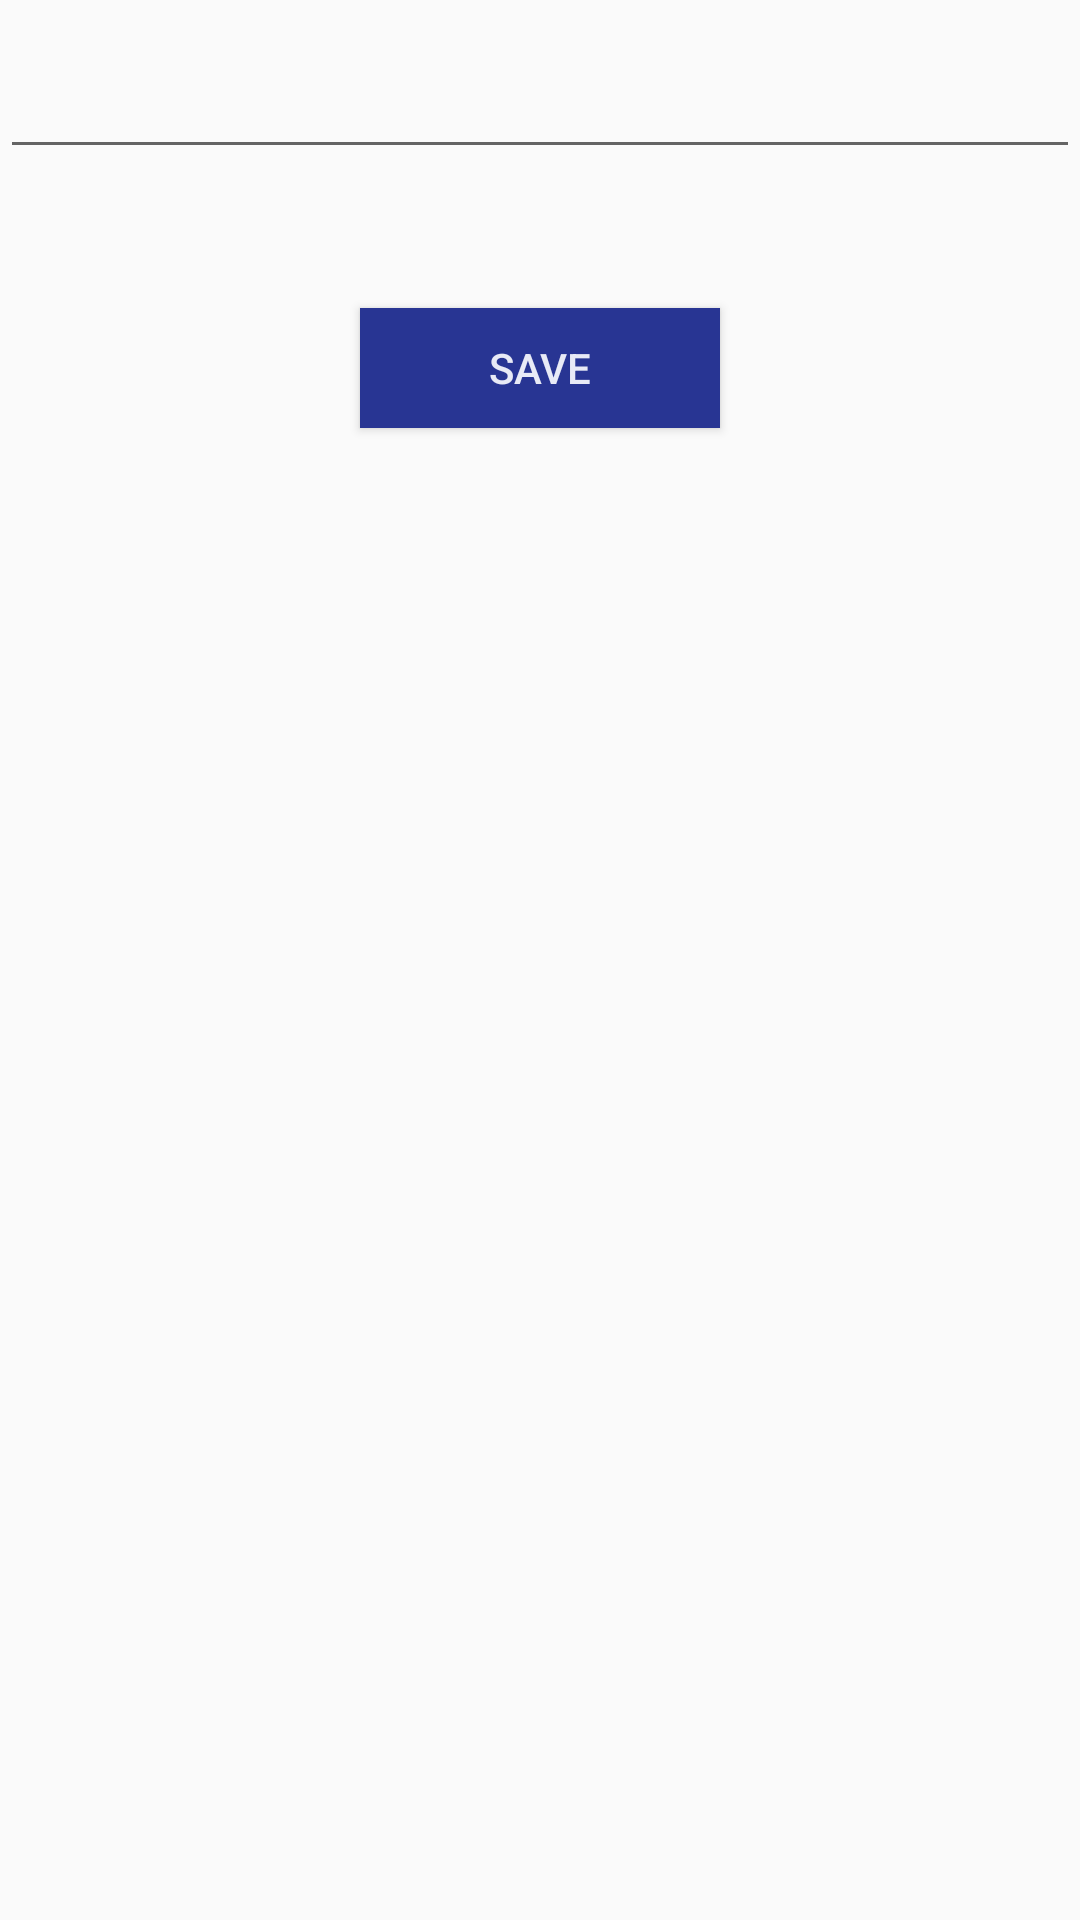

The Android layout XML behind this screen, and the referenced resources:
<!-- AndroidManifest.xml: application theme AppTheme -->
<!-- res/layout/activity_setting_value.xml -->
<?xml version="1.0" encoding="utf-8"?>
<LinearLayout xmlns:android="http://schemas.android.com/apk/res/android"
    xmlns:tools="http://schemas.android.com/tools"
    android:layout_width="match_parent"
    android:layout_height="match_parent"
    android:orientation="vertical"
    tools:context=".SettingValueHeatingActivity">

    <EditText
        android:id="@+id/setting_value"
        android:layout_width="fill_parent"
        android:layout_height="wrap_content"
        tools:text="23"
        style="@style/SettingsScreenTextTopic"
        android:paddingBottom="16dp"
        android:inputType="number|numberSigned|textMultiLine"
        />
    <TextView
        android:id="@+id/setting_value_description"
        android:layout_width="match_parent"
        android:layout_height="wrap_content"
        style="@style/SettingsScreenTextValue"
        tools:text="Description"/>
    <Button
        android:layout_width="120dp"
        android:layout_height="40dp"
        android:padding="8dp"
        android:id="@+id/save_value"
        android:textColor="@color/white"
        android:text="Save"
        android:textAllCaps="true"
        android:background="@color/menuPrimary"
        android:layout_gravity="center"/>


</LinearLayout>
<!-- resources referenced by this layout -->
<resources>
  <color name="menuPrimary">#283593</color>
  <color name="white">#E8EAF6</color>
  <style name="SettingsScreenTextTopic">
          <item name="android:layout_height">match_parent</item>
          <item name="android:layout_width">wrap_content</item>
          <item name="android:textColor">@color/black</item>
          <item name="android:textStyle">normal</item>
          <item name="android:textAppearance">?android:textAppearanceMedium</item>
          <item name="android:paddingTop">16dp</item>
          <item name="android:paddingLeft">16dp</item>
          <item name="android:paddingBottom">6dp</item>
      </style>
  <style name="SettingsScreenTextValue">
          <item name="android:layout_height">match_parent</item>
          <item name="android:layout_width">wrap_content</item>
          <item name="android:textColor">@color/grey</item>
          <item name="android:textStyle">normal</item>
          <item name="android:textAppearance">?android:textAppearanceMedium</item>
          <item name="android:paddingLeft">16dp</item>
          <item name="android:paddingTop">6dp</item>
          <item name="android:paddingBottom">16dp</item>
  
      </style>
  <style name="AppTheme" parent="Theme.AppCompat.Light.DarkActionBar">
          
          <item name="colorPrimary">@color/colorPrimary</item>
          <item name="colorPrimaryDark">@color/colorPrimaryDark</item>
          <item name="colorAccent">@color/colorPrimaryDark</item>
  
      </style>
  <color name="black">#000000</color>
  <color name="grey">#616161</color>
  <color name="colorPrimary">#3F51B5</color>
  <color name="colorPrimaryDark">#303F9F</color>
</resources>
